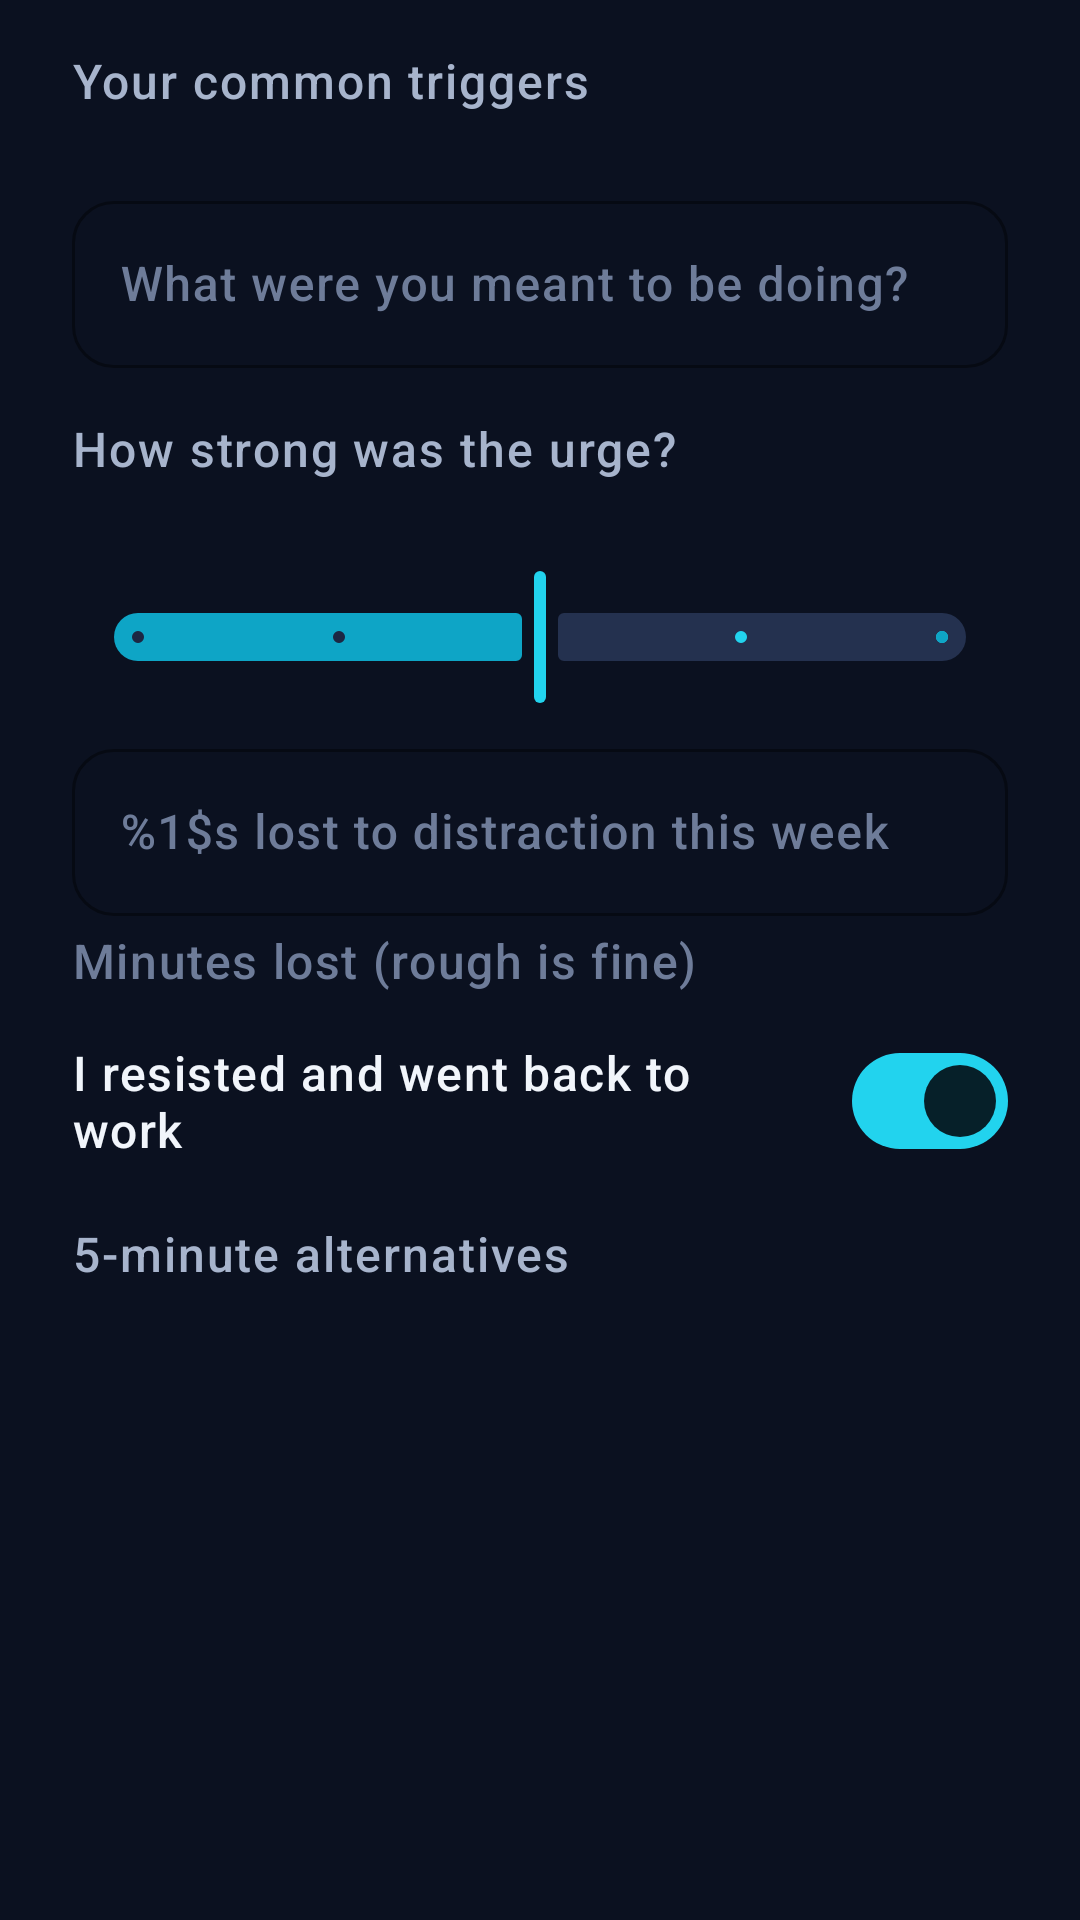

Produce the Android XML layout that renders to this screen, including the resource entries it uses.
<!-- AndroidManifest.xml: application theme Theme.FocusLife -->
<!-- res/layout/dialog_distraction_entry.xml -->
<?xml version="1.0" encoding="utf-8"?>
<ScrollView xmlns:android="http://schemas.android.com/apk/res/android"
    xmlns:app="http://schemas.android.com/apk/res-auto"
    android:layout_width="match_parent"
    android:layout_height="wrap_content"
    android:scrollbars="none">

    <LinearLayout
        android:layout_width="match_parent"
        android:layout_height="wrap_content"
        android:orientation="vertical"
        android:paddingStart="@dimen/space_xxl"
        android:paddingTop="@dimen/space_l"
        android:paddingEnd="@dimen/space_xxl"
        android:paddingBottom="@dimen/space_s">

        <TextView
            android:layout_width="match_parent"
            android:layout_height="wrap_content"
            android:text="@string/control_triggers"
            android:textAppearance="@style/TextAppearance.FocusLife.Label" />

        <HorizontalScrollView
            android:layout_width="match_parent"
            android:layout_height="wrap_content"
            android:layout_marginTop="@dimen/space_s"
            android:scrollbars="none">

            <com.google.android.material.chip.ChipGroup
                android:id="@+id/chip_group_trigger"
                android:layout_width="wrap_content"
                android:layout_height="wrap_content"
                app:selectionRequired="true"
                app:singleLine="true"
                app:singleSelection="true" />
        </HorizontalScrollView>

        <com.google.android.material.textfield.TextInputLayout
            style="@style/Widget.FocusLife.TextInput"
            android:layout_width="match_parent"
            android:layout_height="wrap_content"
            android:layout_marginTop="@dimen/space_l"
            android:hint="@string/control_intended_task">

            <com.google.android.material.textfield.TextInputEditText
                android:id="@+id/et_intended_task"
                android:layout_width="match_parent"
                android:layout_height="wrap_content"
                android:inputType="textCapSentences"
                android:maxLength="60"
                android:textColor="@color/text_primary" />
        </com.google.android.material.textfield.TextInputLayout>

        <TextView
            android:id="@+id/tv_urge_label"
            android:layout_width="match_parent"
            android:layout_height="wrap_content"
            android:layout_marginTop="@dimen/space_l"
            android:text="@string/control_urge_level"
            android:textAppearance="@style/TextAppearance.FocusLife.Label" />

        <com.google.android.material.slider.Slider
            android:id="@+id/slider_urge"
            android:layout_width="match_parent"
            android:layout_height="wrap_content"
            android:stepSize="1"
            android:value="3"
            android:valueFrom="1"
            android:valueTo="5"
            app:labelBehavior="visible" />

        <com.google.android.material.textfield.TextInputLayout
            style="@style/Widget.FocusLife.TextInput"
            android:layout_width="match_parent"
            android:layout_height="wrap_content"
            android:layout_marginTop="@dimen/space_s"
            android:hint="@string/control_minutes_lost">

            <com.google.android.material.textfield.TextInputEditText
                android:id="@+id/et_minutes_lost"
                android:layout_width="match_parent"
                android:layout_height="wrap_content"
                android:inputType="number"
                android:maxLength="3"
                android:textColor="@color/text_primary" />
        </com.google.android.material.textfield.TextInputLayout>

        <TextView
            android:layout_width="match_parent"
            android:layout_height="wrap_content"
            android:layout_marginTop="@dimen/space_xs"
            android:text="@string/control_minutes_lost_hint"
            android:textAppearance="@style/TextAppearance.FocusLife.Caption" />

        <com.google.android.material.materialswitch.MaterialSwitch
            android:id="@+id/switch_resisted"
            android:layout_width="match_parent"
            android:layout_height="wrap_content"
            android:layout_marginTop="@dimen/space_m"
            android:checked="true"
            android:minHeight="@dimen/touch_target"
            android:text="@string/control_resisted_toggle"
            android:textAppearance="@style/TextAppearance.FocusLife.Body"
            android:textColor="@color/text_primary" />

        <TextView
            android:layout_width="match_parent"
            android:layout_height="wrap_content"
            android:layout_marginTop="@dimen/space_l"
            android:text="@string/control_alternatives"
            android:textAppearance="@style/TextAppearance.FocusLife.Label" />

        <HorizontalScrollView
            android:layout_width="match_parent"
            android:layout_height="wrap_content"
            android:layout_marginTop="@dimen/space_s"
            android:scrollbars="none">

            <com.google.android.material.chip.ChipGroup
                android:id="@+id/chip_group_alternative"
                android:layout_width="wrap_content"
                android:layout_height="wrap_content"
                app:singleLine="true"
                app:singleSelection="true" />
        </HorizontalScrollView>

    </LinearLayout>
</ScrollView>
<!-- resources referenced by this layout -->
<resources>
  <color name="text_primary">#FFF1F5FB</color>
  <dimen name="space_l">16dp</dimen>
  <dimen name="space_m">12dp</dimen>
  <dimen name="space_s">8dp</dimen>
  <dimen name="space_xs">4dp</dimen>
  <dimen name="space_xxl">24dp</dimen>
  <dimen name="touch_target">48dp</dimen>
  <string name="control_alternatives">5-minute alternatives</string>
  <string name="control_intended_task">What were you meant to be doing?</string>
  <string name="control_minutes_lost">%1$s lost to distraction this week</string>
  <string name="control_minutes_lost_hint">Minutes lost (rough is fine)</string>
  <string name="control_resisted_toggle">I resisted and went back to work</string>
  <string name="control_triggers">Your common triggers</string>
  <string name="control_urge_level">How strong was the urge?</string>
  <style name="TextAppearance.FocusLife.Caption" parent="TextAppearance.Material3.BodySmall">
          <item name="android:textSize">@dimen/text_caption</item>
          <item name="android:textColor">@color/text_tertiary</item>
      </style>
  <dimen name="text_body">16sp</dimen>
  <dimen name="text_caption">13sp</dimen>
  <color name="text_tertiary">#FF6E7C99</color>
  <dimen name="text_label">14sp</dimen>
  <color name="text_secondary">#FFA7B4CC</color>
  <color name="accent_600">#FF0EA5C6</color>
  <dimen name="card_radius_small">14dp</dimen>
  <color name="accent_500">#FF22D3EE</color>
  <color name="text_on_accent">#FF062029</color>
  <color name="navy_750">#FF1C2743</color>
  <color name="accent_400">#FF4FE0F5</color>
  <color name="navy_900">#FF0B1120</color>
  <color name="info_500">#FF818CF8</color>
  <color name="success_500">#FF34D399</color>
  <color name="danger_500">#FFFB7185</color>
  <color name="danger_soft">#1AFB7185</color>
  <color name="navy_850">#FF111A2E</color>
  <color name="navy_800">#FF16203A</color>
  <color name="navy_600">#FF31405F</color>
  <color name="navy_700">#FF24314F</color>
  <color name="navy_950">#FF070B16</color>
  <style name="Widget.FocusLife.RadioButton" parent="Widget.Material3.CompoundButton.RadioButton">
          <item name="buttonTint">@color/accent_500</item>
          <item name="android:minHeight">@dimen/touch_target</item>
      </style>
  <style name="ThemeOverlay.FocusLife.BottomSheet" parent="ThemeOverlay.Material3.BottomSheetDialog">
          <item name="bottomSheetStyle">@style/Widget.FocusLife.BottomSheet</item>
          <item name="android:navigationBarColor">@color/navy_800</item>
      </style>
  <style name="TextAppearance.FocusLife.NavLabel" parent="TextAppearance.Material3.LabelSmall">
          <item name="android:textSize">@dimen/text_caption</item>
          <item name="android:fontFamily">sans-serif-medium</item>
      </style>
  <dimen name="card_radius">20dp</dimen>
  <dimen name="card_elevation">0dp</dimen>
  <dimen name="card_stroke">1dp</dimen>
  <color name="accent_glow">#3322D3EE</color>
  <color name="transparent">#00000000</color>
  <style name="Widget.FocusLife.Button.Text" parent="Widget.Material3.Button.TextButton">
          <item name="android:textColor">@color/accent_500</item>
          <item name="android:minHeight">@dimen/touch_target</item>
      </style>
  <style name="Widget.FocusLife.BottomSheet" parent="Widget.Material3.BottomSheet">
          <item name="backgroundTint">@color/navy_800</item>
          <item name="shapeAppearance">@style/ShapeAppearance.FocusLife.Sheet</item>
      </style>
  <style name="Widget.FocusLife.Tooltip" parent="Widget.Material3.Tooltip">
          <item name="backgroundTint">@color/navy_800</item>
          <item name="android:textColor">@color/text_primary</item>
      </style>
  <color name="accent_soft">#1A22D3EE</color>
  <dimen name="text_title">21sp</dimen>
  <color name="accent_track">#FF1B2740</color>
</resources>
